Run: headless pygame with SDL's dummy video driver; simulated clock (each Clock.tick advances the game by its frame time, no real sleeping); random seed 0; keys injected as events and as key.get_pressed() state; no mouse input.
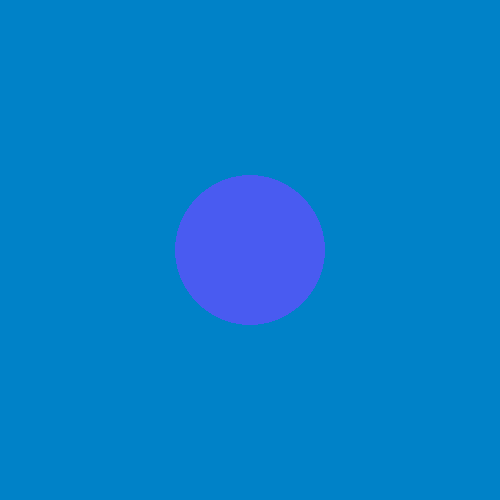
Frame 1 of 4 · flips 1–60 · no input
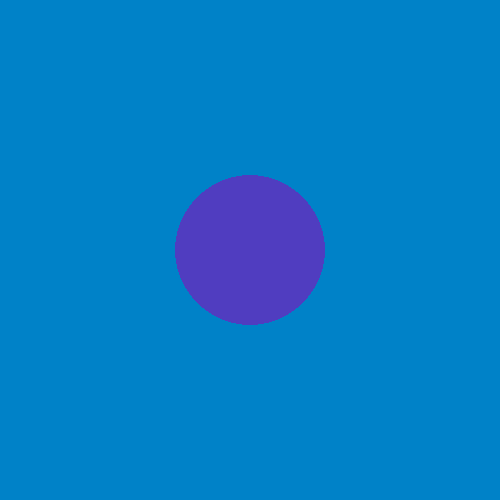
Frame 2 of 4 · flips 61–180 · tapped SPACE, RETURN · held RIGHT (→), D
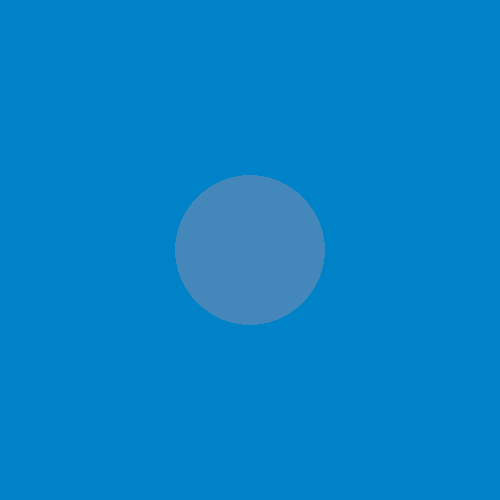
Frame 3 of 4 · flips 181–300 · held DOWN (↓), S
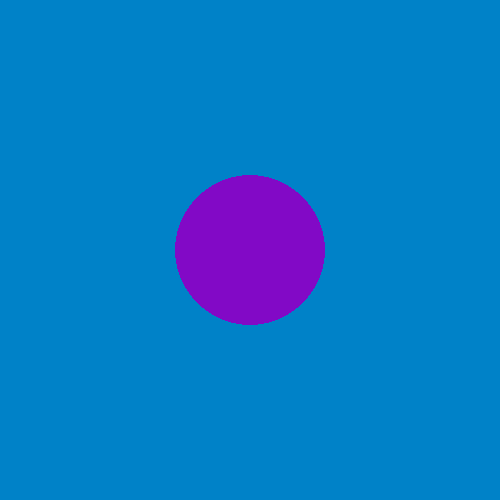
Frame 4 of 4 · flips 301–420 · held LEFT (←), A, UP (↑), W

The pygame program that drew these frames:

"""
Pygame 005

Description:

   Simple config starter
   And drawing a ball

New Code:

    - pygame.draw.circle(screen, (red, green, blue), (250, 250), 75)

"""

config = {
    'title' :'005 Pygame Lesson'
}

colors = {
    'magenta':(255, 0, 255, 100),
    'cyan':(0, 255, 255, 100),
    'background':(0,130,200,100)
}

# Import and initialize the pygame library
import pygame
import random

def main():
    pygame.init()


    # sets the window title
    pygame.display.set_caption(config['title'])

    # Set up the drawing window
    screen = pygame.display.set_mode([500, 500])


    # Run until the user asks to quit
    # game loop
    running = True
    while running:

        screen.fill(colors['background'])

        # Did the user click the window close button?
        for event in pygame.event.get():
            if event.type == pygame.QUIT:
                running = False

        # Generate three random integers and assign between 0-255
        # them to three vars
        red = int(random.random() * 255)
        green = int(random.random() * 255)
        blue = int(random.random() * 255)

        # Draw a circle on the screen using the random variables
        # This results in crazy color changes since the color vars
        # are updated in the game loop.
        pygame.draw.circle(screen, (red, green, blue), (250, 250), 75)

        # refresh display
        pygame.display.flip()


    # Done! Time to quit.
    pygame.quit()

if __name__=='__main__':
    main()
